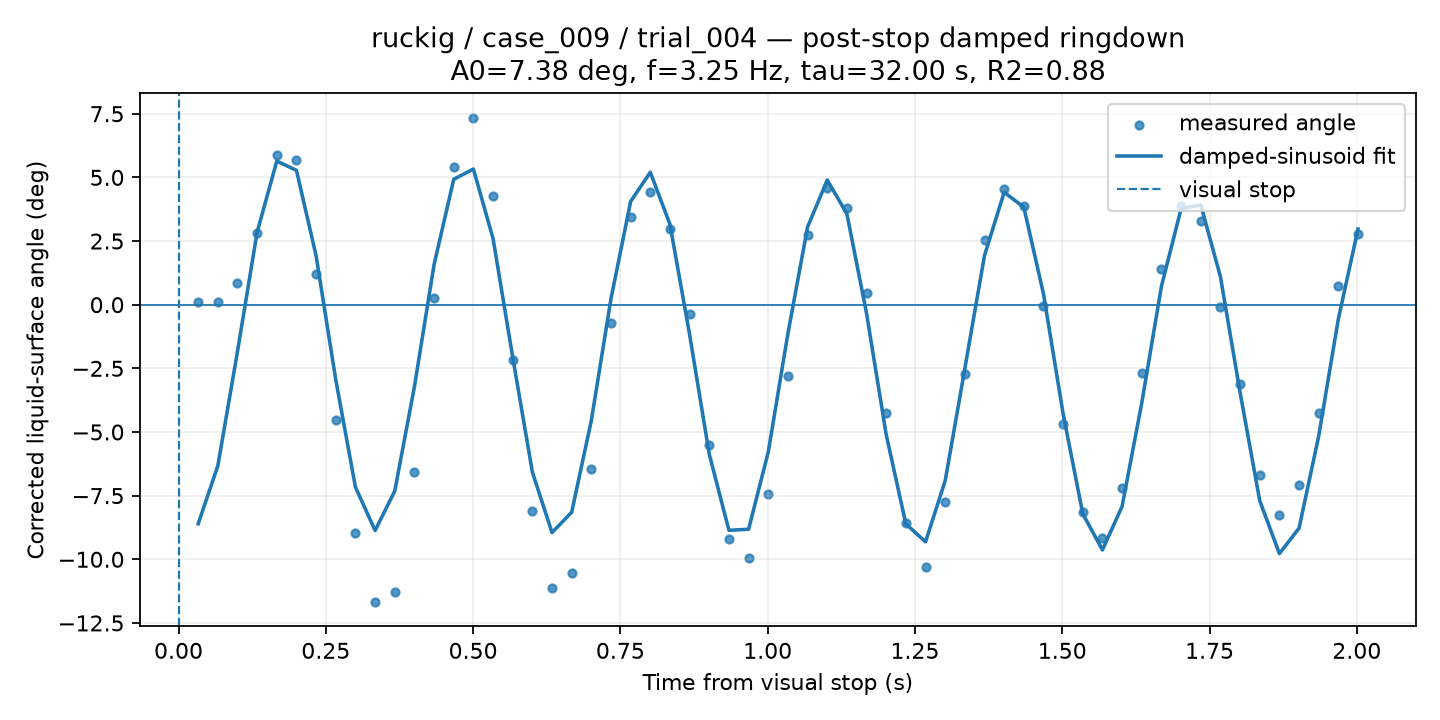

The file beside this chart, header and first rows:
time_from_visual_stop_s, surface_angle_corrected_deg, fit_used, quality, ringdown_fit_angle_deg
0.03337, 0.09505, 1, GOOD, -8.606
0.06673, 0.1215, 1, GOOD, -6.329
0.1001, 0.8462, 1, GOOD, -1.837
0.1335, 2.818, 1, GOOD, 2.853
0.1668, 5.894, 1, GOOD, 5.64
0.2002, 5.672, 1, GOOD, 5.276
0.2336, 1.198, 1, GOOD, 1.915
0.2669, -4.538, 1, GOOD, -2.951
0.3003, -8.963, 1, GOOD, -7.167
0.3337, -11.68, 1, GOOD, -8.869
0.367, -11.27, 1, GOOD, -7.317
0.4004, -6.557, 1, GOOD, -3.222
0.4338, 0.2627, 1, GOOD, 1.575
0.4671, 5.396, 1, GOOD, 4.926
0.5005, 7.349, 1, GOOD, 5.328
0.5339, 4.277, 1, GOOD, 2.597
0.5672, -2.155, 1, GOOD, -2.059
0.6006, -8.099, 1, GOOD, -6.574
0.634, -11.13, 1, GOOD, -8.952
0.6673, -10.55, 1, GOOD, -8.151
0.7007, -6.438, 1, GOOD, -4.547
0.7341, -0.7217, 1, GOOD, 0.2373
0.7674, 3.46, 1, GOOD, 4.057
0.8008, 4.416, 1, GOOD, 5.201
0.8342, 2.971, 1, GOOD, 3.154
0.8675, -0.3699, 1, GOOD, -1.18
0.9009, -5.51, 1, GOOD, -5.879
0.9343, -9.19, 1, GOOD, -8.863
0.9676, -9.941, 1, GOOD, -8.819
1.001, -7.427, 1, GOOD, -5.786
1.034, -2.786, 1, GOOD, -1.133
1.068, 2.73, 1, GOOD, 3.052
1.101, 4.584, 1, GOOD, 4.896
1.134, 3.809, 1, GOOD, 3.569
1.168, 0.4686, 1, GOOD, -0.3437
1.201, -4.265, 1, GOOD, -5.107
1.235, -8.574, 1, GOOD, -8.612
1.268, -10.3, 1, GOOD, -9.313
1.301, -7.741, 1, GOOD, -6.917
1.335, -2.733, 1, GOOD, -2.509
1.368, 2.529, 1, GOOD, 1.932
1.401, 4.537, 1, GOOD, 4.416
1.435, 3.864, 1, GOOD, 3.828
1.468, -0.04348, 1, GOOD, 0.4251
1.502, -4.683, 1, GOOD, -4.286
1.535, -8.158, 1, GOOD, -8.217
1.568, -9.166, 1, GOOD, -9.632
1.602, -7.219, 1, GOOD, -7.92
1.635, -2.676, 1, GOOD, -3.861
1.668, 1.393, 1, GOOD, 0.7202
1.702, 3.891, 1, GOOD, 3.77
1.735, 3.278, 1, GOOD, 3.922
1.768, -0.107, 1, GOOD, 1.102
1.802, -3.112, 1, GOOD, -3.441
1.835, -6.683, 1, GOOD, -7.694
1.869, -8.248, 1, GOOD, -9.777
1.902, -7.08, 1, GOOD, -8.778
1.935, -4.238, 1, GOOD, -5.163
1.969, 0.7175, 1, GOOD, -0.5581
2.002, 2.779, 1, GOOD, 2.972
